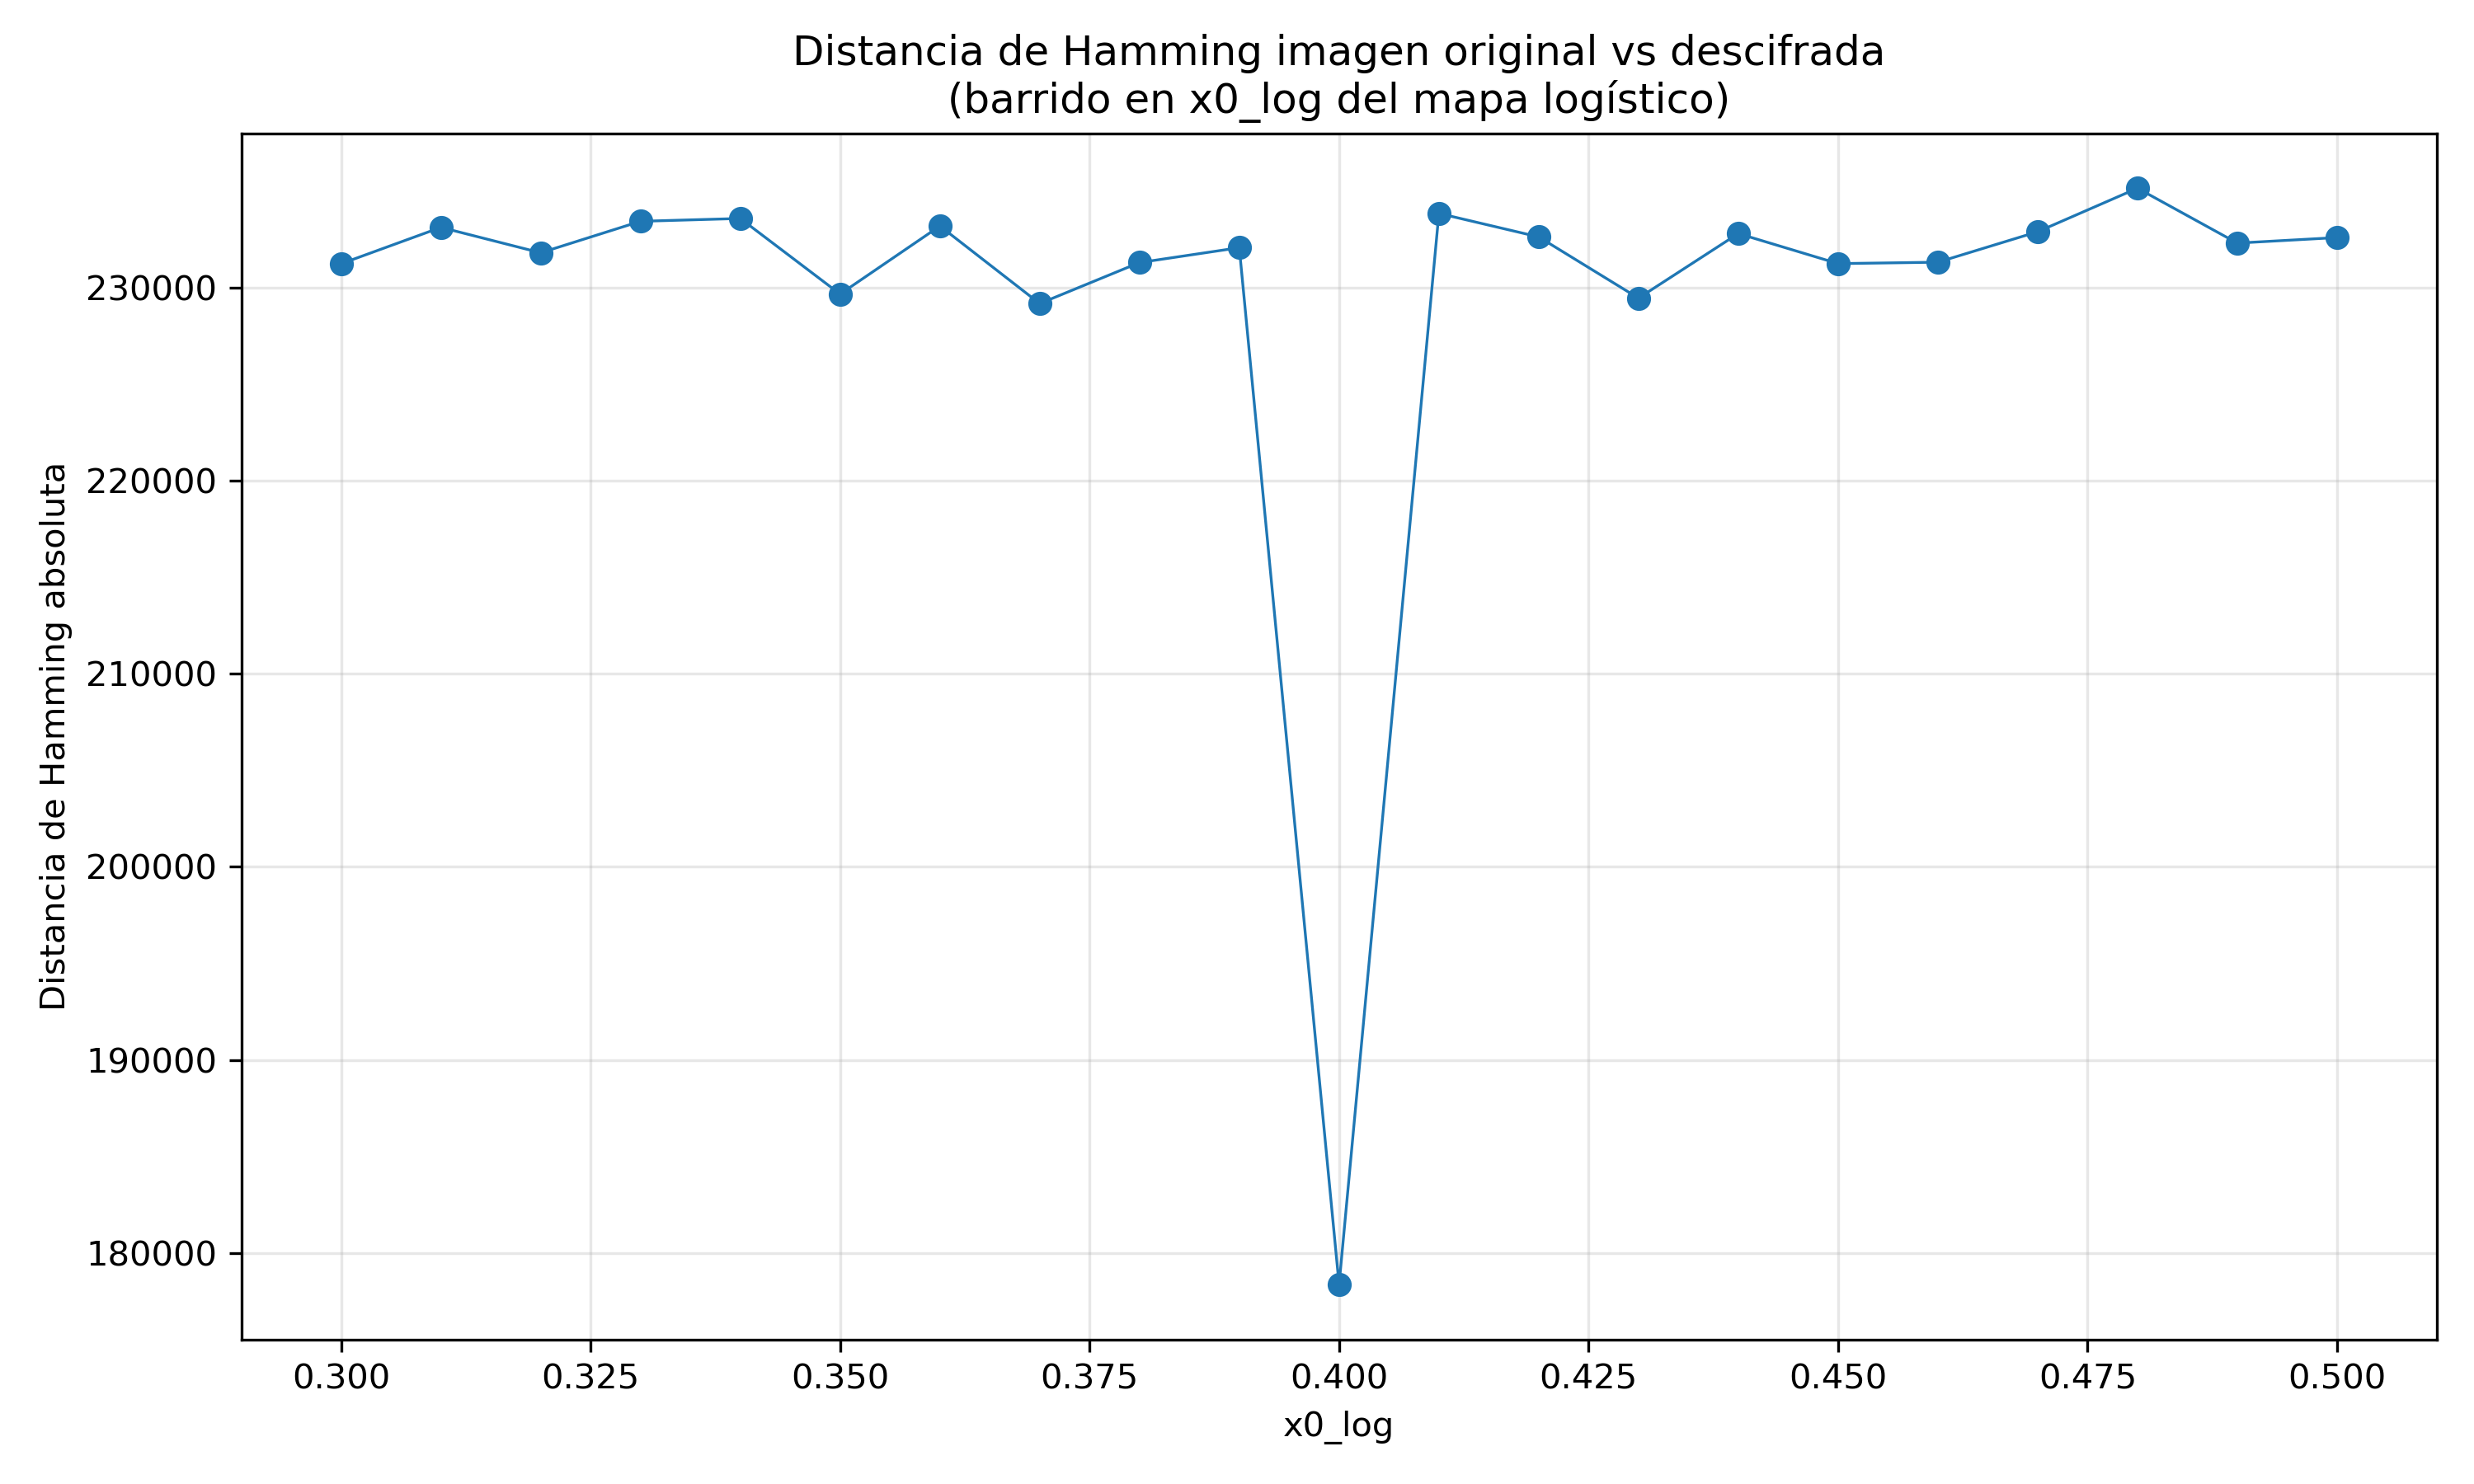

Source data for this figure (header and first rows):
x0_log, x0_log_es_original, hamming_abs, hamming_norm
0.3, 0, 231226, 0.4625
0.31, 0, 233109, 0.4662
0.32, 0, 231794, 0.4636
0.33, 0, 233424, 0.4668
0.34, 0, 233571, 0.4671
0.35, 0, 229654, 0.4593
0.36, 0, 233180, 0.4664
0.37, 0, 229164, 0.4583
0.38, 0, 231287, 0.4626
0.39, 0, 232058, 0.4641
0.4, 1, 178360, 0.3567
0.41, 0, 233833, 0.4677
0.42, 0, 232616, 0.4652
0.43, 0, 229444, 0.4589
0.44, 0, 232790, 0.4656
0.45, 0, 231233, 0.4625
0.46, 0, 231306, 0.4626
0.47, 0, 232884, 0.4658
0.48, 0, 235137, 0.4703
0.49, 0, 232296, 0.4646
0.5, 0, 232582, 0.4652
